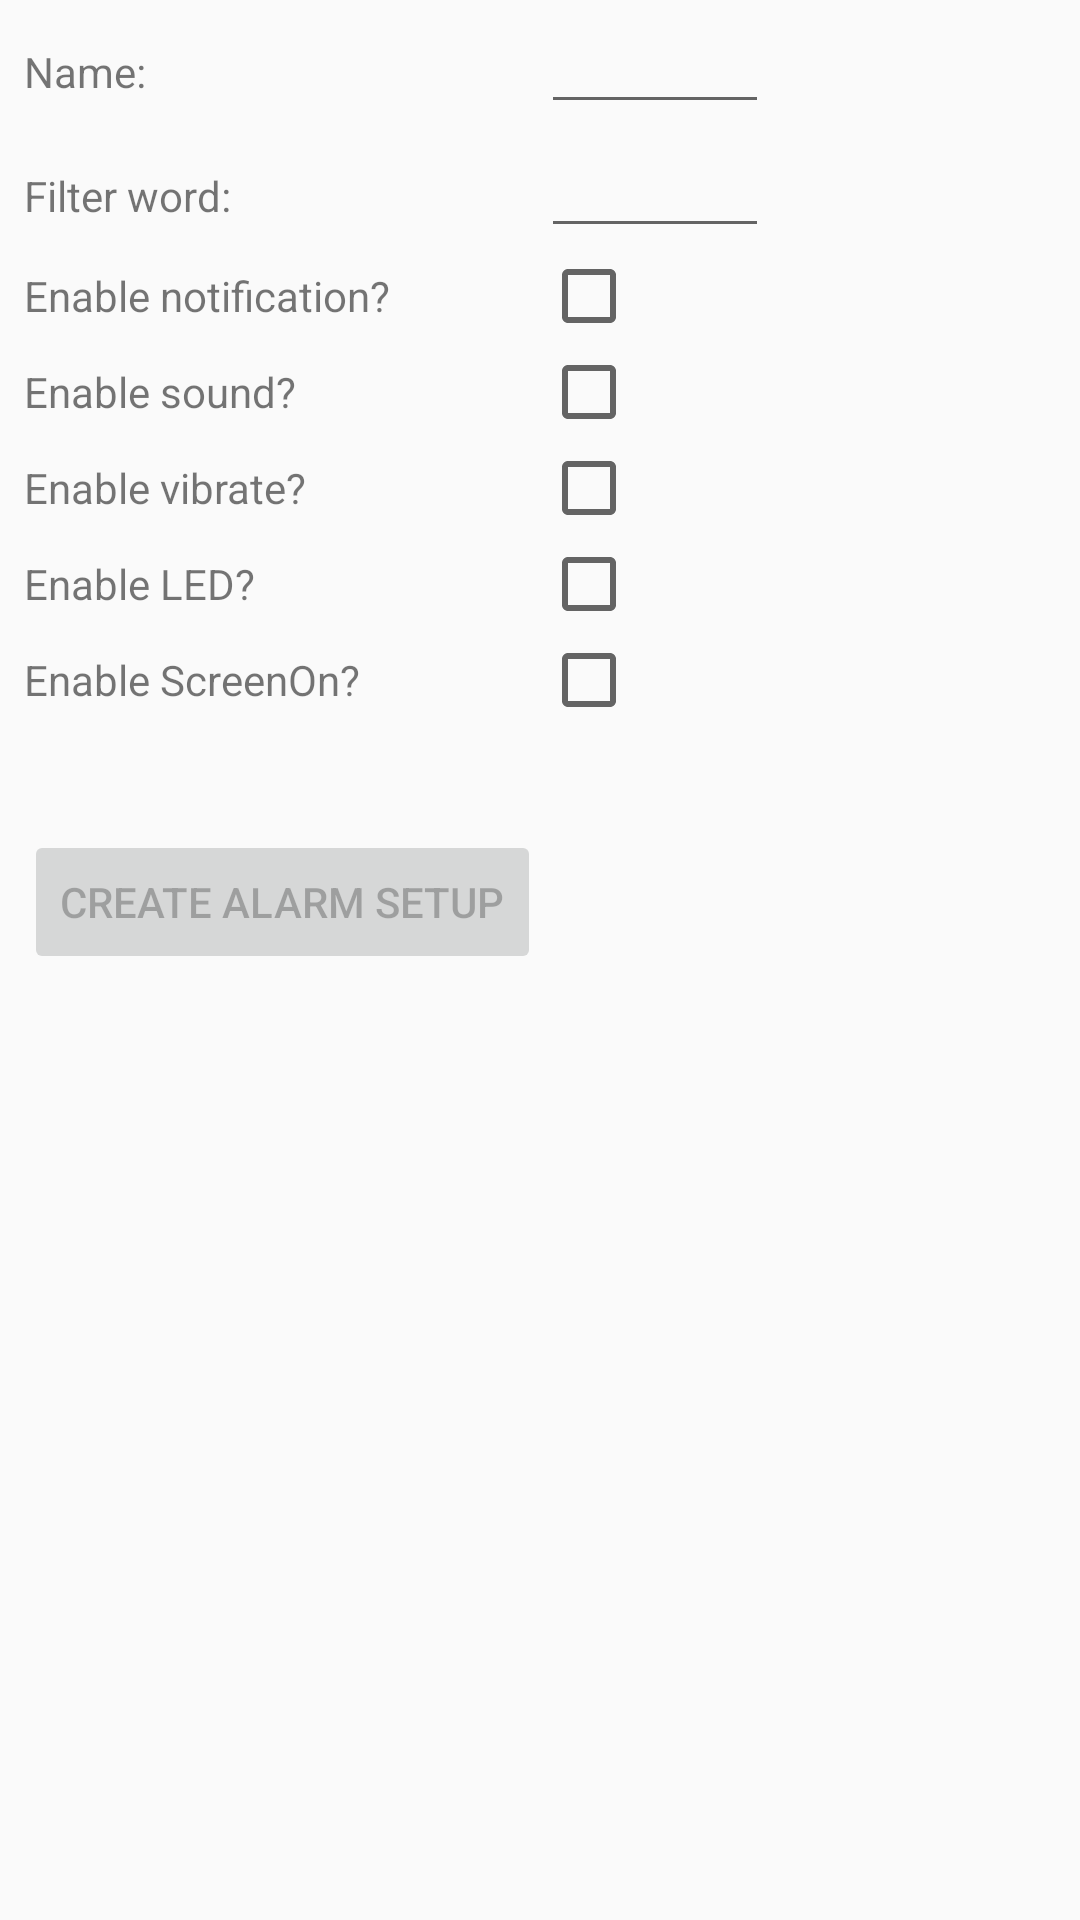

Here is an Android app screen rendered from its layout file. Give the layout XML and the strings, colors and styles it references.
<!-- AndroidManifest.xml: application theme Theme.P2000App -->
<!-- res/layout/activity_add_alarm.xml -->
<?xml version="1.0" encoding="utf-8"?>
<LinearLayout xmlns:android="http://schemas.android.com/apk/res/android"
              android:orientation="vertical"
              android:layout_width="match_parent"
              android:layout_height="match_parent">


    <TableLayout
            android:id="@+id/mainTable"
            android:layout_width="fill_parent"
            android:layout_height="wrap_content"
            android:layout_marginLeft="5dip"
            android:layout_marginRight="5dip"
            android:paddingLeft="3dip"
            android:paddingRight="3dip"
            android:shrinkColumns="1" >

        <TableRow>

            <TextView
                    android:layout_width="fill_parent"
                    android:layout_height="wrap_content"
                    android:text="Name: " >
            </TextView>

            <EditText
                    android:id="@+id/name"
                    android:layout_width="fill_parent"
                    android:layout_height="wrap_content" >
            </EditText>
        </TableRow>

        <TableRow>

            <TextView
                    android:layout_width="fill_parent"
                    android:layout_height="wrap_content"
                    android:text="Filter word: " >
            </TextView>

            <EditText
                    android:id="@+id/filter_word"
                    android:layout_width="fill_parent"
                    android:layout_height="wrap_content">
            </EditText>
        </TableRow>

        <TableRow>

            <TextView
                    android:layout_width="wrap_content"
                    android:layout_height="wrap_content"
                    android:text="Enable notification?" >
            </TextView>

            <CheckBox
                    android:id="@+id/check_notification"/>
        </TableRow>

        <TableRow>

            <TextView
                    android:layout_width="wrap_content"
                    android:layout_height="wrap_content"
                    android:text="Enable sound?" >
            </TextView>

            <CheckBox
                    android:id="@+id/check_sound"/>
        </TableRow>

        <TableRow>

            <TextView
                    android:layout_width="wrap_content"
                    android:layout_height="wrap_content"
                    android:text="Enable vibrate?" >
            </TextView>

            <CheckBox
                    android:id="@+id/check_vibrate"/>
        </TableRow>

        <TableRow>

            <TextView
                    android:layout_width="wrap_content"
                    android:layout_height="wrap_content"
                    android:text="Enable LED?" >
            </TextView>

            <CheckBox
                    android:id="@+id/check_led"/>
        </TableRow>

        <TableRow>

            <TextView
                    android:layout_width="wrap_content"
                    android:layout_height="wrap_content"
                    android:text="Enable ScreenOn?" >
            </TextView>

            <CheckBox
                    android:id="@+id/check_screenon"/>
        </TableRow>

        <TableRow>
            <Button
                    android:id="@+id/btn_create_alarm_setup"
                    android:layout_width="fill_parent"
                    android:layout_height="wrap_content"
                    android:layout_gravity="center"
                    android:layout_marginTop="20dp"
                    android:text="@string/add_alarm_setup"
                    android:enabled="false"/>

            <ProgressBar
                    android:id="@+id/loading_spinner_dialog"
                    android:layout_gravity="center_horizontal|top"
                    android:layout_width="wrap_content"
                    android:layout_height="wrap_content"
                    android:indeterminate="true"
                    android:background="@android:color/transparent"
                    style="?android:attr/progressBarStyleLarge" />
        </TableRow>

    </TableLayout>


</LinearLayout>
<!-- resources referenced by this layout -->
<resources>
  <string name="add_alarm_setup">Create alarm setup</string>
  <style name="Theme.P2000App" parent="Theme.AppCompat.Light.DarkActionBar">
          <item name="android:actionBarStyle">@style/Widget.ActionBar.P2000App</item>
      </style>
  <style name="Widget.ActionBar.P2000App" parent="Widget.AppCompat.ActionBar">
          <item name="android:displayOptions">showHome|homeAsUp</item>
          <item name="android:background">@color/Gray</item>
      </style>
</resources>
